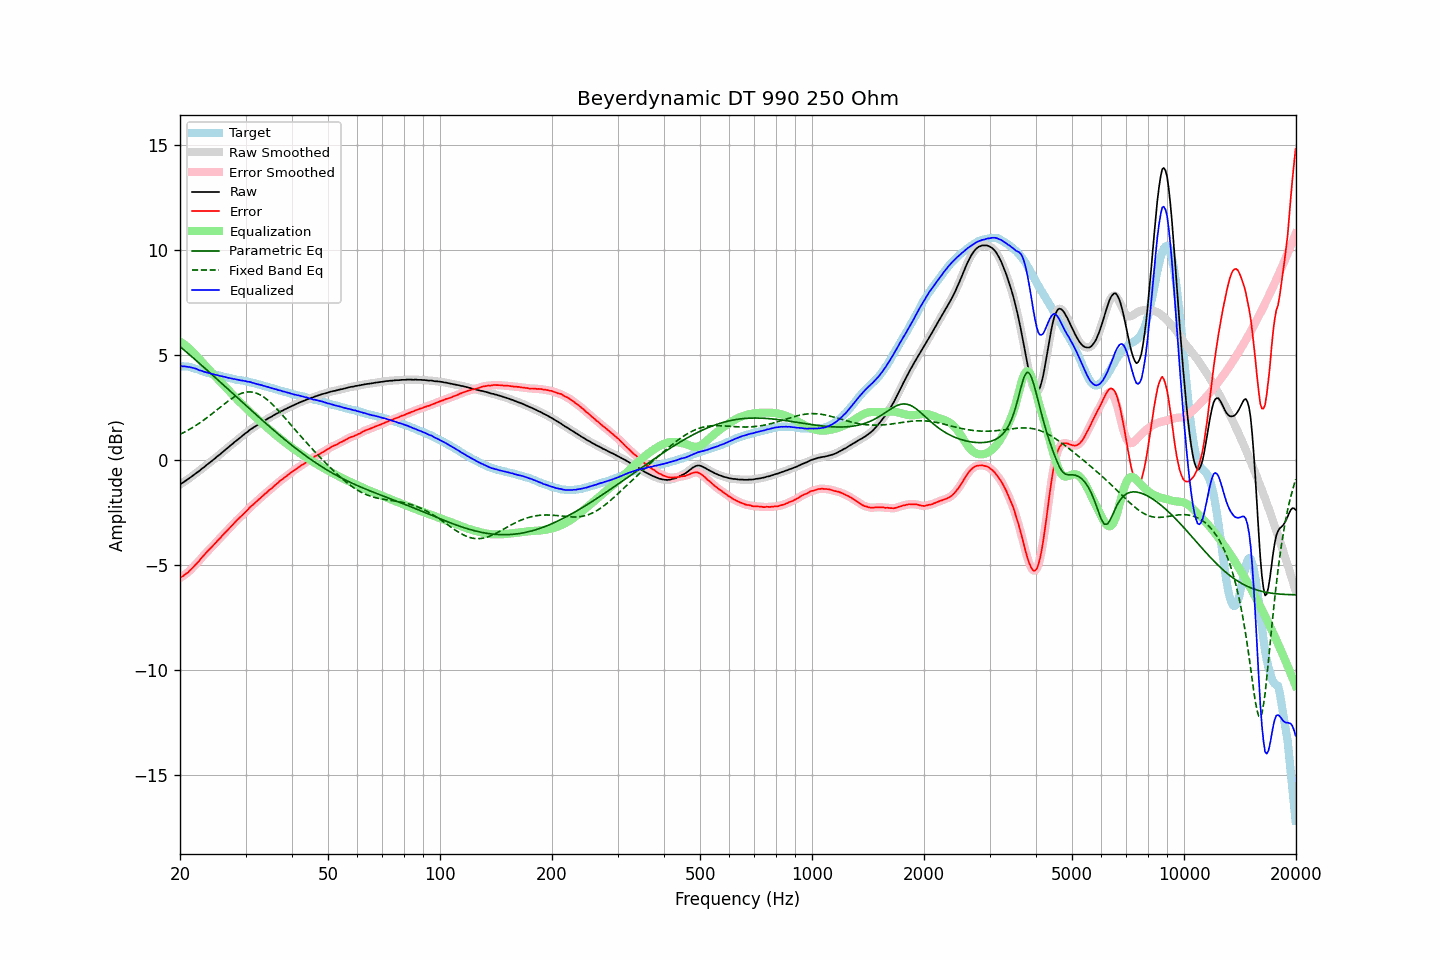

The file beside this chart, header and first rows:
frequency, raw, error, smoothed, error_smoothed, equalization, parametric_eq, fixed_band_eq, equalized_raw, equalized_smoothed, target
20.00, -1.17, -5.63, -1.17, -5.63, 5.63, 5.39, 1.21, 4.46, 4.46, 4.46
20.20, -1.12, -5.57, -1.13, -5.58, 5.58, 5.33, 1.25, 4.46, 4.46, 4.45
20.40, -1.08, -5.53, -1.08, -5.53, 5.53, 5.26, 1.29, 4.45, 4.45, 4.45
20.61, -1.02, -5.46, -1.03, -5.47, 5.47, 5.20, 1.33, 4.45, 4.44, 4.44
20.81, -0.97, -5.41, -0.97, -5.42, 5.41, 5.13, 1.37, 4.44, 4.44, 4.44
21.02, -0.92, -5.36, -0.92, -5.35, 5.35, 5.07, 1.41, 4.42, 4.43, 4.44
21.23, -0.86, -5.28, -0.87, -5.29, 5.28, 5.00, 1.45, 4.42, 4.41, 4.42
21.44, -0.81, -5.21, -0.81, -5.21, 5.21, 4.93, 1.50, 4.40, 4.40, 4.40
21.66, -0.75, -5.13, -0.75, -5.13, 5.13, 4.87, 1.54, 4.38, 4.38, 4.38
21.87, -0.70, -5.05, -0.70, -5.05, 5.05, 4.80, 1.59, 4.35, 4.36, 4.35
22.09, -0.63, -4.96, -0.64, -4.97, 4.97, 4.73, 1.64, 4.34, 4.33, 4.33
22.31, -0.58, -4.89, -0.58, -4.89, 4.88, 4.66, 1.69, 4.30, 4.30, 4.31
22.54, -0.53, -4.81, -0.52, -4.80, 4.80, 4.60, 1.74, 4.26, 4.27, 4.28
22.76, -0.46, -4.71, -0.47, -4.71, 4.71, 4.53, 1.79, 4.25, 4.24, 4.25
22.99, -0.40, -4.62, -0.41, -4.62, 4.62, 4.46, 1.85, 4.22, 4.22, 4.22
23.22, -0.35, -4.54, -0.35, -4.53, 4.54, 4.39, 1.90, 4.19, 4.19, 4.19
23.45, -0.28, -4.45, -0.29, -4.45, 4.46, 4.32, 1.96, 4.17, 4.17, 4.16
23.69, -0.22, -4.37, -0.22, -4.37, 4.37, 4.26, 2.02, 4.15, 4.15, 4.14
23.92, -0.16, -4.29, -0.16, -4.29, 4.29, 4.19, 2.07, 4.13, 4.13, 4.12
24.16, -0.10, -4.22, -0.10, -4.21, 4.21, 4.12, 2.13, 4.11, 4.11, 4.11
24.40, -0.04, -4.13, -0.04, -4.14, 4.13, 4.05, 2.19, 4.09, 4.09, 4.09
24.65, 0.02, -4.06, 0.02, -4.05, 4.05, 3.98, 2.26, 4.07, 4.07, 4.07
24.89, 0.08, -3.97, 0.08, -3.97, 3.97, 3.91, 2.32, 4.05, 4.05, 4.05
25.14, 0.15, -3.88, 0.14, -3.89, 3.89, 3.84, 2.38, 4.04, 4.03, 4.03
25.39, 0.21, -3.80, 0.21, -3.80, 3.81, 3.77, 2.44, 4.01, 4.01, 4.01
25.65, 0.27, -3.73, 0.27, -3.72, 3.72, 3.70, 2.50, 3.99, 3.99, 4.00
25.91, 0.34, -3.63, 0.33, -3.64, 3.64, 3.63, 2.56, 3.98, 3.98, 3.97
26.16, 0.40, -3.56, 0.40, -3.56, 3.56, 3.56, 2.62, 3.96, 3.96, 3.96
26.43, 0.47, -3.47, 0.46, -3.47, 3.48, 3.49, 2.68, 3.94, 3.94, 3.94
26.69, 0.53, -3.40, 0.53, -3.40, 3.40, 3.42, 2.74, 3.92, 3.92, 3.93
26.96, 0.59, -3.32, 0.59, -3.32, 3.32, 3.35, 2.80, 3.90, 3.91, 3.91
27.23, 0.66, -3.24, 0.65, -3.24, 3.23, 3.28, 2.85, 3.89, 3.89, 3.90
27.50, 0.72, -3.16, 0.72, -3.16, 3.15, 3.21, 2.91, 3.87, 3.87, 3.87
27.77, 0.78, -3.08, 0.78, -3.07, 3.07, 3.14, 2.96, 3.85, 3.86, 3.85
28.05, 0.85, -2.99, 0.84, -2.99, 3.00, 3.07, 3.01, 3.84, 3.84, 3.84
28.33, 0.91, -2.90, 0.91, -2.91, 2.92, 3.00, 3.05, 3.83, 3.82, 3.81
28.62, 0.97, -2.83, 0.97, -2.84, 2.84, 2.93, 3.09, 3.81, 3.81, 3.80
28.90, 1.03, -2.77, 1.03, -2.76, 2.77, 2.86, 3.12, 3.79, 3.79, 3.80
29.19, 1.09, -2.69, 1.09, -2.69, 2.69, 2.79, 3.16, 3.78, 3.78, 3.78
29.48, 1.16, -2.62, 1.15, -2.62, 2.61, 2.73, 3.18, 3.77, 3.77, 3.78
29.78, 1.22, -2.54, 1.21, -2.54, 2.54, 2.66, 3.20, 3.75, 3.75, 3.76
30.08, 1.28, -2.47, 1.27, -2.47, 2.46, 2.59, 3.22, 3.74, 3.74, 3.74
30.38, 1.33, -2.40, 1.33, -2.39, 2.39, 2.52, 3.23, 3.72, 3.72, 3.72
30.68, 1.40, -2.31, 1.39, -2.31, 2.32, 2.45, 3.23, 3.71, 3.71, 3.70
30.99, 1.46, -2.22, 1.45, -2.24, 2.24, 2.38, 3.23, 3.70, 3.69, 3.68
31.30, 1.50, -2.17, 1.50, -2.17, 2.17, 2.31, 3.22, 3.67, 3.67, 3.67
31.61, 1.56, -2.10, 1.55, -2.10, 2.10, 2.24, 3.21, 3.65, 3.65, 3.66
31.93, 1.60, -2.03, 1.60, -2.03, 2.03, 2.17, 3.18, 3.62, 3.63, 3.63
32.24, 1.65, -1.96, 1.65, -1.96, 1.96, 2.10, 3.16, 3.60, 3.61, 3.60
32.57, 1.70, -1.89, 1.70, -1.89, 1.89, 2.03, 3.12, 3.58, 3.59, 3.58
32.89, 1.75, -1.82, 1.75, -1.82, 1.82, 1.96, 3.09, 3.57, 3.57, 3.57
33.22, 1.80, -1.74, 1.79, -1.75, 1.75, 1.90, 3.04, 3.55, 3.55, 3.54
33.55, 1.84, -1.69, 1.84, -1.68, 1.68, 1.83, 2.99, 3.52, 3.52, 3.53
33.89, 1.89, -1.61, 1.89, -1.62, 1.62, 1.76, 2.94, 3.50, 3.50, 3.50
34.23, 1.93, -1.56, 1.93, -1.55, 1.55, 1.69, 2.88, 3.48, 3.48, 3.48
34.57, 1.98, -1.48, 1.97, -1.48, 1.48, 1.63, 2.81, 3.46, 3.46, 3.45
34.92, 2.02, -1.41, 2.02, -1.42, 1.42, 1.56, 2.75, 3.43, 3.43, 3.43
35.27, 2.06, -1.36, 2.06, -1.35, 1.35, 1.49, 2.67, 3.41, 3.41, 3.42
35.62, 2.11, -1.29, 2.10, -1.29, 1.29, 1.43, 2.60, 3.39, 3.39, 3.40
35.97, 2.15, -1.22, 2.15, -1.22, 1.22, 1.36, 2.52, 3.37, 3.37, 3.36
... 635 more rows
